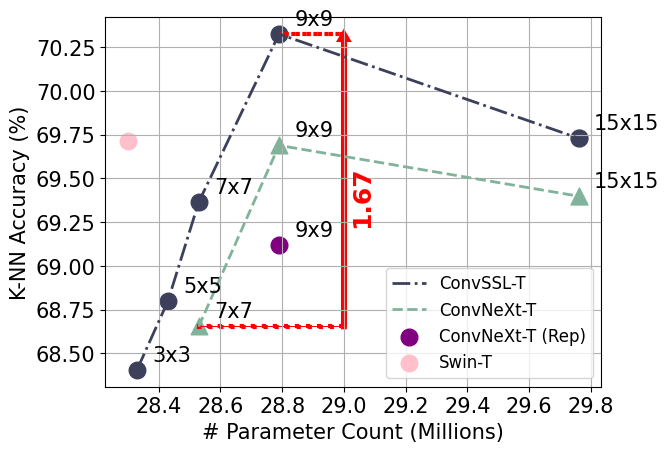

This chart was generated by the following Python code:
import os
import sys
import numpy as np
import matplotlib.pyplot as plt
from matplotlib.patches import FancyArrowPatch



dense_data = [
    [1.288E+17, 3.731E+10, 1.32857, 1],
    [1.572E+17, 4.000E+10, 1.28901, 2],
    [5.541E+17, 7.758E+10, 1.16041, 16],
    [4.548E+17, 6.818E+10, 1.21171, 12.5],
    [4.102E+17, 6.396E+10, 1.18986, 10.93],
    [3.556E+17, 5.879E+10, 1.17819, 9]]

offset = 2 * 3730636 - 4781260
expert = 4781260 - 3730636


# rmt = [1.6143, 1.2780, 1.1776, 1.1486]
# expert_rmt = [2,4,8,16]

# dense = [1.28901, 1.2361, 1.21171, 1.18986, 1.17819, 1.16041]


# knn_perf_bn = [68.406, 68.798, 69.364, 70.324, 69.729]  # 3 5 7 9 15
# kernel_size = [28.33, 28.43, 28.53, 28.79, 29.76]
# paras =  [28.33, 28.43, 28.53, 28.79, 29.76]
# txt_bn = ['3x3', '5x5', '7x7', '9x9', '15x15']


# convnext with bn
knn_perf_bn = [68.406, 68.798, 69.364, 70.324, 69.729]  # 3 5 7 9 15
kernel_size = [28.33, 28.43, 28.53, 28.79, 29.76]
paras =  [28.33, 28.43, 28.53, 28.79, 29.76]
txt_bn = ['3x3', '5x5', '7x7', '9x9', '15x15']

# convnext without bn
kernel_size_nobn = [28.53, 28.79, 29.76]
knn_perf_nobn = [68.654, 69.688, 69.398] # 7 9 15
paras_nobn = [28.53, 28.79, 29.76 ]
txt_nobn = ['7x7', '9x9', '15x15']

plt.grid()
plt.rcParams['font.sans-serif'] = 'Times New Roman'

SIZE = 5
COLOR = '#3d405b'
MARKER = 'o'
LABEL_FLAG = True
for expert, para, perf, txt in zip(paras, paras, knn_perf_bn, txt_bn):
    if LABEL_FLAG:
        plt.scatter(para, perf, marker=MARKER, s=expert*SIZE, c=COLOR)
        plt.annotate(txt, (para+0.05, perf+0.05), fontsize=15)
    else:
        plt.scatter(para, perf, marker=MARKER, s=expert*SIZE, c=COLOR)
    # LABEL_FLAG = False
plt.plot(paras, knn_perf_bn, c=COLOR, linestyle='dashdot', label='ConvSSL-T', linewidth=2)


SIZE = 5
COLOR = '#81b29a'
MARKER = '^'
LABEL_FLAG = True
for expert, para, perf, txt_ in zip(paras_nobn, paras_nobn, knn_perf_nobn, txt_nobn):
    if LABEL_FLAG:
        plt.scatter(para, perf, marker=MARKER, s=expert*SIZE, c=COLOR)
        plt.annotate(txt_, (para+0.05, perf+0.05), fontsize=15)
    else:
        plt.scatter(para, perf, marker=MARKER, s=expert*SIZE, c=COLOR)
    # LABEL_FLAG = False
plt.plot(paras_nobn, knn_perf_nobn, c=COLOR, linestyle='dashed', label='ConvNeXt-T', linewidth=2)


plt.scatter(28.79, 69.118, marker='o', s=28.79*SIZE, c='purple', label='ConvNeXt-T (Rep)')
plt.annotate('9x9', (28.79+0.05, 69.118+0.05), fontsize=15)
# plt.scatter(32.1, 70.112, marker='o', s=32.1*SIZE, c='purple', label='ConvNeXt-T (RepLKNet)')

# plt.scatter(23, 68.772, marker='o', s=30, c='blue', label='ViT-S')

plt.scatter(28.3, 69.712, marker='o', s=28.3*SIZE, c='pink', label='Swin-T')

# plt.xticks(paras, ['3x3', '5x5','7x7','9x9'])
# plt.xlim((21, 49))

plt.arrow(28.79, 70.324, 29.0-28.79, 0, head_width=0.00, head_length=0.00, linestyle=':' ,linewidth=3, color='red', length_includes_head=True)
plt.arrow(28.53, 68.654, 29.0-28.53, 0, head_width=0.00, head_length=0.00, linestyle=':' ,linewidth=3, color='red', length_includes_head=True)

plt.arrow(29.0, 68.654, 0, 70.324-68.654, head_width=0.02, head_length=0.03, linewidth=4, color='red', length_includes_head=True)
plt.text(29.02, 69.25, '1.67', rotation=90, fontsize=18, color='red', weight='black')


FONTSIZE=15
plt.ylabel(r'K-NN Accuracy (%)', fontsize=FONTSIZE)
plt.xlabel(r'# Parameter Count (Millions)', fontsize=FONTSIZE)
plt.xticks(fontsize=FONTSIZE)
plt.yticks(fontsize=FONTSIZE)
plt.legend(fontsize=12)
plt.savefig('Teaser.pdf', bbox_inches='tight')